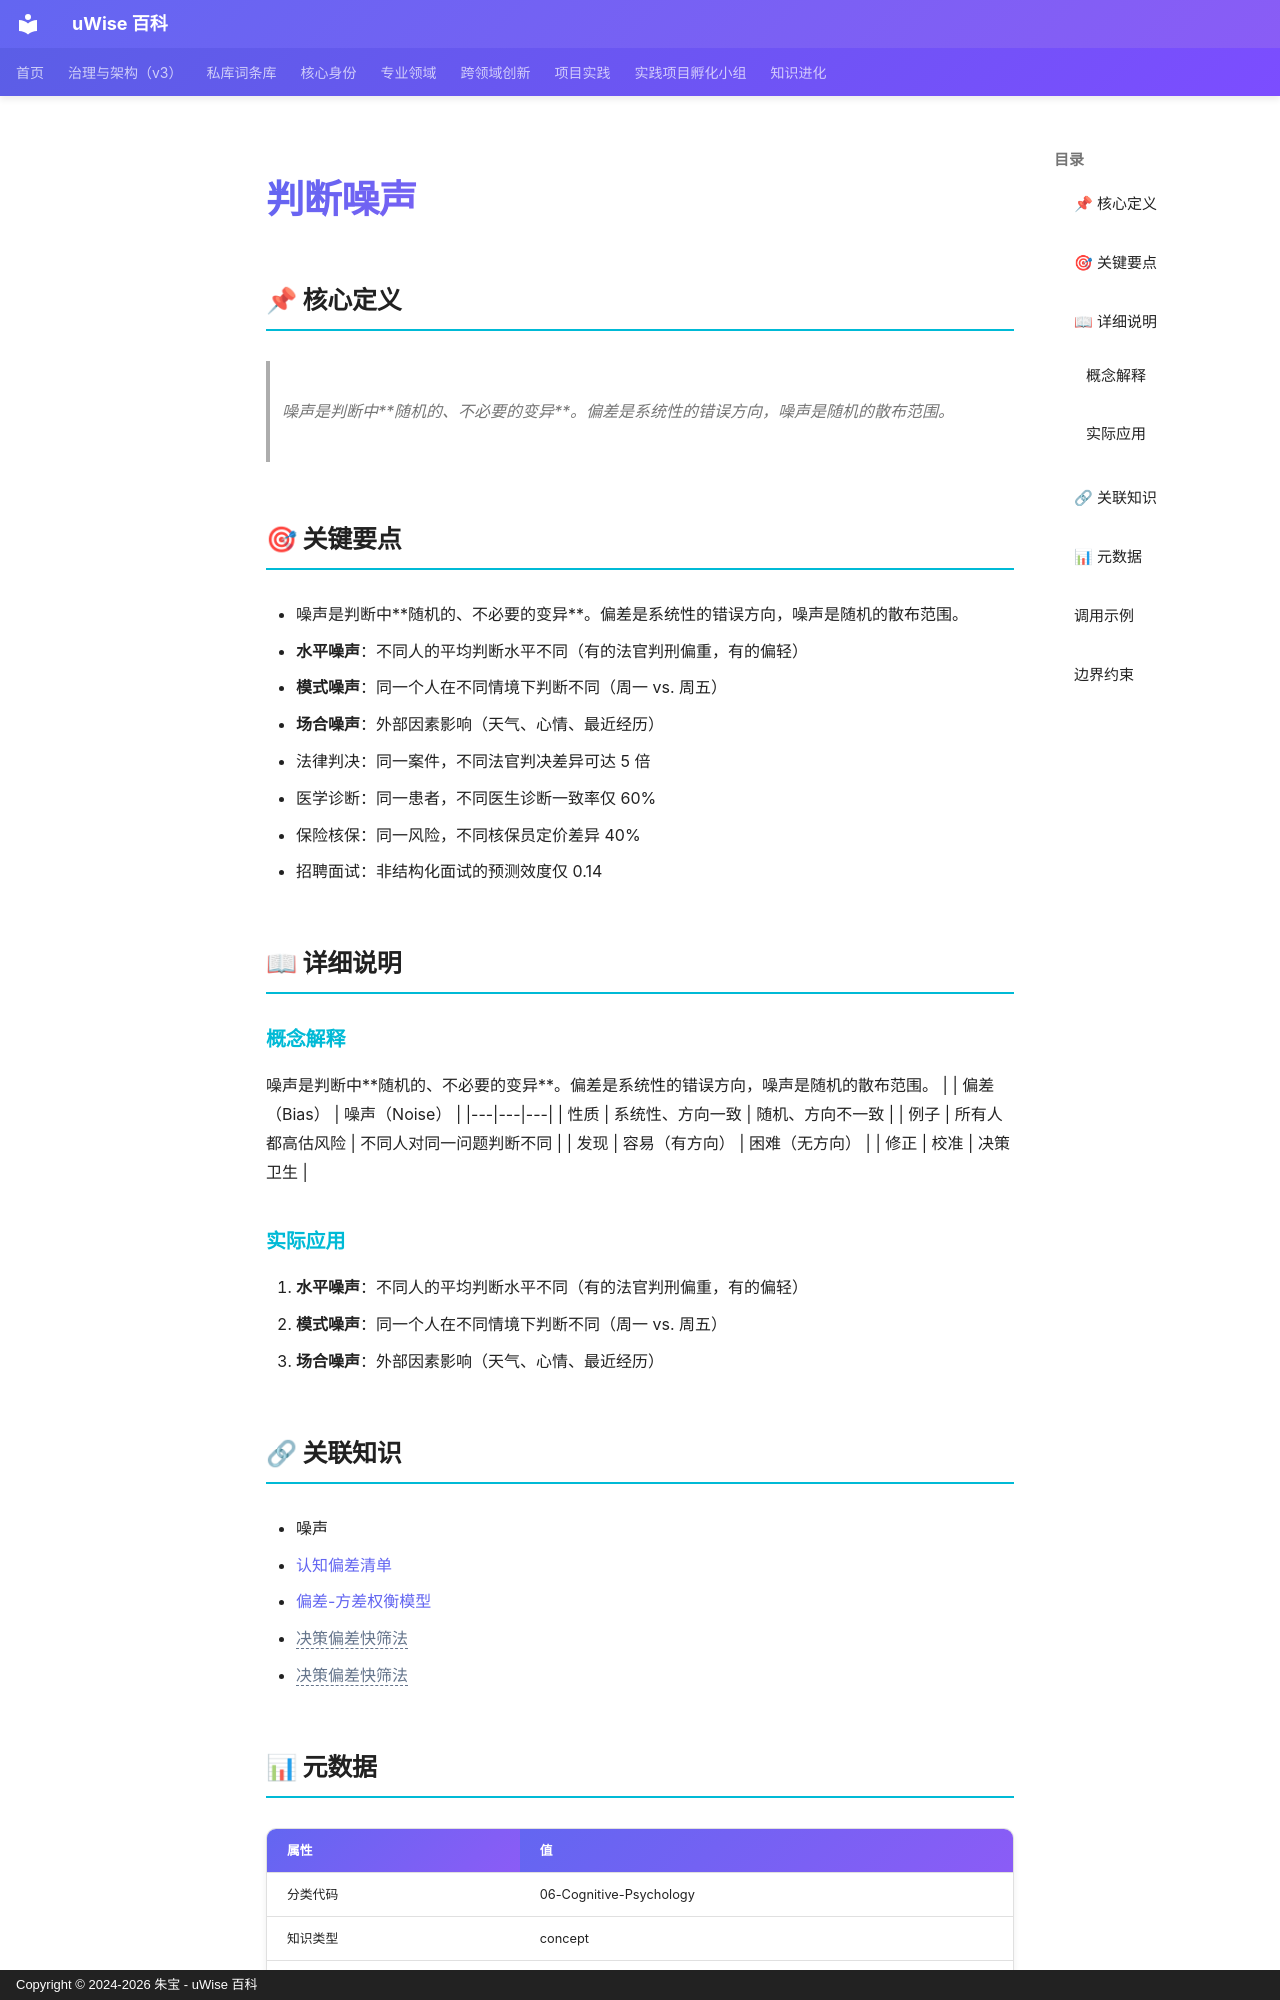

repository: zhubao315/uWise · page: vault-encyclopedia/md-15ff6899/index.html · generator: mkdocs · copyright: Copyright © 2024-2026 朱宝 - uWise 百科

---
title: "判断噪声"
description: "噪声是判断中随机的、不必要的变异。偏差是系统性的错误方向，噪声是随机的散布范围。"
---

# 判断噪声

## 📌 核心定义

> 噪声是判断中**随机的、不必要的变异**。偏差是系统性的错误方向，噪声是随机的散布范围。

## 🎯 关键要点

- 噪声是判断中**随机的、不必要的变异**。偏差是系统性的错误方向，噪声是随机的散布范围。
- **水平噪声**：不同人的平均判断水平不同（有的法官判刑偏重，有的偏轻）
- **模式噪声**：同一个人在不同情境下判断不同（周一 vs. 周五）
- **场合噪声**：外部因素影响（天气、心情、最近经历）
- 法律判决：同一案件，不同法官判决差异可达 5 倍
- 医学诊断：同一患者，不同医生诊断一致率仅 60%
- 保险核保：同一风险，不同核保员定价差异 40%
- 招聘面试：非结构化面试的预测效度仅 0.14

## 📖 详细说明

### 概念解释
噪声是判断中**随机的、不必要的变异**。偏差是系统性的错误方向，噪声是随机的散布范围。
| | 偏差（Bias） | 噪声（Noise） |
|---|---|---|
| 性质 | 系统性、方向一致 | 随机、方向不一致 |
| 例子 | 所有人都高估风险 | 不同人对同一问题判断不同 |
| 发现 | 容易（有方向） | 困难（无方向） |
| 修正 | 校准 | 决策卫生 |


### 实际应用

1. **水平噪声**：不同人的平均判断水平不同（有的法官判刑偏重，有的偏轻）
2. **模式噪声**：同一个人在不同情境下判断不同（周一 vs. 周五）
3. **场合噪声**：外部因素影响（天气、心情、最近经历）

## 🔗 关联知识

- 噪声
- [认知偏差清单](../md-2eecaefc/)
- [偏差-方差权衡模型](../md-05f58ab6/)
- <span class="uw-unresolved" data-target="决策偏差快筛法" title="未解析的双链目标：决策偏差快筛法">决策偏差快筛法</span>
- <span class="uw-unresolved" data-target="决策偏差快筛法" title="未解析的双链目标：决策偏差快筛法">决策偏差快筛法</span>

## 📊 元数据

| 属性 | 值 |
|------|-----|
| 分类代码 | 06-Cognitive-Psychology |
| 知识类型 | concept |
| 精修时间 | 2026-06-17 11:53 |

---
